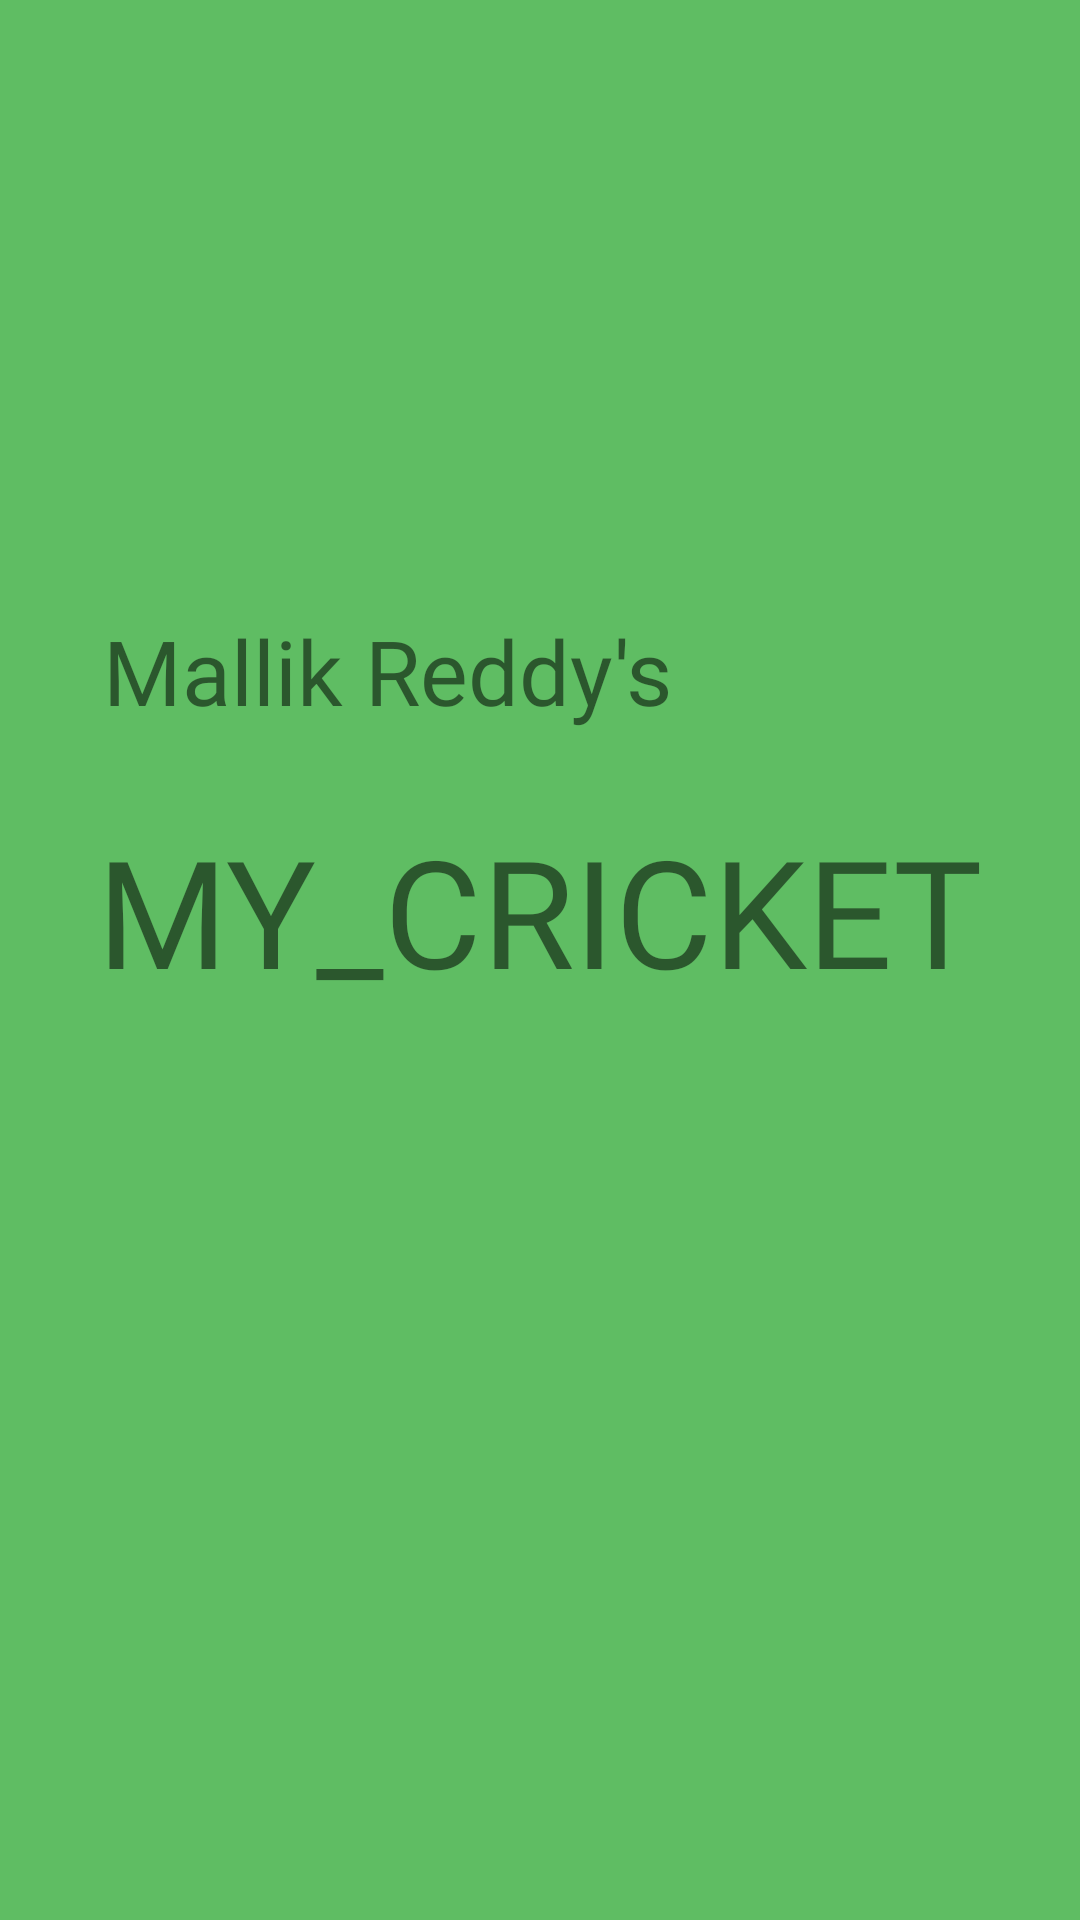

Android layout source for this screen:
<!-- AndroidManifest.xml: application theme AppTheme -->
<!-- res/layout/activity_splash_screen.xml -->
<?xml version="1.0" encoding="utf-8"?>
<androidx.constraintlayout.widget.ConstraintLayout xmlns:android="http://schemas.android.com/apk/res/android"
    xmlns:app="http://schemas.android.com/apk/res-auto"
    xmlns:tools="http://schemas.android.com/tools"
    android:layout_width="match_parent"
    android:layout_height="match_parent"
    android:background="#5FBD63"
    tools:context=".SplashScreen">

    <TextView
        android:id="@+id/textView12"
        android:layout_width="wrap_content"
        android:layout_height="wrap_content"
        android:fontFamily="@font/damion"
        android:text="Mallik Reddy's"
        android:textSize="30sp"
        app:layout_constraintBottom_toBottomOf="parent"
        app:layout_constraintEnd_toEndOf="parent"
        app:layout_constraintHorizontal_bias="0.202"
        app:layout_constraintStart_toStartOf="parent"
        app:layout_constraintTop_toTopOf="parent"
        app:layout_constraintVertical_bias="0.339" />

    <TextView
        android:id="@+id/textView18"
        android:layout_width="wrap_content"
        android:layout_height="wrap_content"
        android:fontFamily="@font/faster_one"
        android:text="MY_CRICKET"
        android:textSize="50sp"
        app:layout_constraintBottom_toBottomOf="parent"
        app:layout_constraintEnd_toEndOf="parent"
        app:layout_constraintStart_toStartOf="parent"
        app:layout_constraintTop_toTopOf="parent"
        app:layout_constraintVertical_bias="0.471" />

    <ProgressBar
        android:id="@+id/progressBar"
        style="?android:attr/progressBarStyle"
        android:layout_width="wrap_content"
        android:layout_height="wrap_content"
        android:layout_marginStart="181dp"
        android:layout_marginEnd="182dp"
        android:layout_marginBottom="272dp"
        android:background="#5FBD63"
        android:theme="@style/Progressbar.White"
        app:layout_constraintBottom_toBottomOf="parent"
        app:layout_constraintEnd_toEndOf="parent"
        app:layout_constraintStart_toStartOf="parent"
        app:layout_constraintTop_toBottomOf="@+id/textView18" />
</androidx.constraintlayout.widget.ConstraintLayout>
<!-- resources referenced by this layout -->
<resources>
  <style name="Progressbar.White" parent="AppTheme">
          <item name="colorControlActivated">#EDF4ED</item>
      </style>
  <style name="AppTheme" parent="Theme.AppCompat.Light.DarkActionBar">
          
          <item name="colorPrimary">@color/colorPrimary</item>
          <item name="colorPrimaryDark">@color/colorPrimaryDark</item>
          <item name="colorAccent">@color/colorAccent</item>
  
      </style>
  <!-- not gathered from this repository: default colours our renderer supplied (Android Studio template values) -->
  <color name="colorPrimary">#FF6200EE</color>
  <color name="colorPrimaryDark">#FF3700B3</color>
  <color name="colorAccent">#FF03DAC5</color>
</resources>
